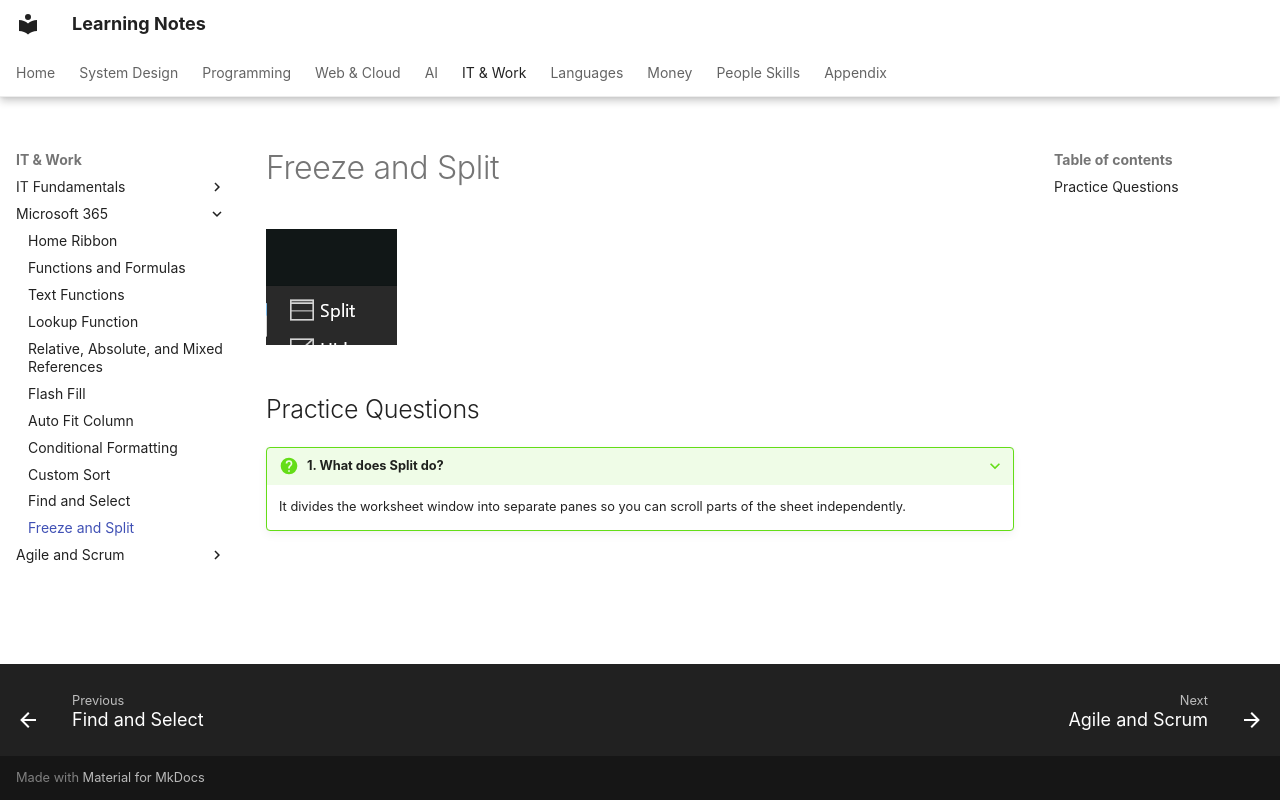

repository: pratham-garg-456/learning-notes · page: coding/microsoft-365/freeze-and-split/index.html · generator: mkdocs

---
title: Freeze and Split
---

# Freeze and Split

![freeze and split](../../assets/notion/freeze-and-split/image-107.png)

## Practice Questions

??? question "1. What does Split do?"

    It divides the worksheet window into separate panes so you can scroll parts of the sheet independently.
